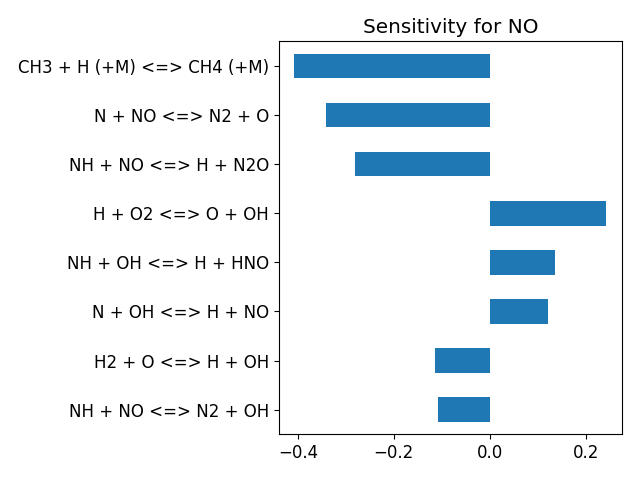

Data behind this chart, as committed beside it:
, base_case
2 O + M <=> O2 + M, -0.001726
H + O + M <=> OH + M, -0.001598
H2 + O <=> H + OH, -0.1148
HO2 + O <=> O2 + OH, -0.002761
H2O2 + O <=> HO2 + OH, -0.001424
CH + O <=> CO + H, -0.001878
CH2 + O <=> H + HCO, -0.0002226
CH2(S) + O <=> CO + H2, -0.001542
CH2(S) + O <=> H + HCO, -0.001446
CH3 + O <=> CH2O + H, 0.06878
CH3 + O => CO + H + H2, 0.07568
CH4 + O <=> CH3 + OH, -0.01206
CO + O (+M) <=> CO2 (+M), -0.004294
HCO + O <=> CO + OH, -0.002297
HCO + O <=> CO2 + H, -0.002352
CH2O + O <=> HCO + OH, -0.004407
CH2OH + O <=> CH2O + OH, -0.001537
CH3O + O <=> CH2O + OH, -0.001523
CH3OH + O <=> CH2OH + OH, -0.001797
CH3OH + O <=> CH3O + OH, -0.001485
C2H + O <=> CH + CO, -0.001446
C2H2 + O <=> H + HCCO, 0.008882
C2H2 + O <=> C2H + OH, -0.0006337
C2H2 + O <=> CH2 + CO, 0.004008
C2H3 + O <=> CH2CO + H, -0.00175
C2H4 + O <=> CH3 + HCO, -0.003971
C2H5 + O <=> CH2O + CH3, -0.00236
C2H6 + O <=> C2H5 + OH, -0.004167
HCCO + O <=> 2 CO + H, -0.0004147
CH2CO + O <=> HCCO + OH, -0.001492
CH2CO + O <=> CH2 + CO2, -0.00155
CO + O2 <=> CO2 + O, -0.001423
CH2O + O2 <=> HCO + HO2, -0.001292
H + O2 + M <=> HO2 + M, -0.006008
H + O2 + O2 <=> HO2 + O2, -0.002174
H + O2 + H2O <=> HO2 + H2O, -0.05288
H + O2 + N2 <=> HO2 + N2, -0.01671
H + O2 + AR <=> HO2 + AR, -0.0019
H + O2 <=> O + OH, 0.2433
2 H + M <=> H2 + M, -0.006542
2 H + H2 <=> H2 + H2, -0.001653
2 H + H2O <=> H2 + H2O, -0.009687
2 H + CO2 <=> H2 + CO2, -0.00207
H + OH + M <=> H2O + M, -0.04059
H + HO2 <=> H2O + O, -0.005731
H + HO2 <=> H2 + O2, -0.01755
H + HO2 <=> 2 OH, -0.05172
H + H2O2 <=> H2 + HO2, -0.004782
H + H2O2 <=> H2O + OH, -0.001005
CH + H <=> C + H2, -0.0206
CH2 + H (+M) <=> CH3 (+M), -0.004073
CH2(S) + H <=> CH + H2, -0.001407
CH3 + H (+M) <=> CH4 (+M), -0.4073
CH4 + H <=> CH3 + H2, 0.08766
H + HCO (+M) <=> CH2O (+M), -0.0007019
H + HCO <=> CO + H2, -0.03064
CH2O + H (+M) <=> CH2OH (+M), 0.01498
CH2O + H (+M) <=> CH3O (+M), 0.01884
CH2O + H <=> H2 + HCO, 0.008058
CH2OH + H (+M) <=> CH3OH (+M), -0.001019
... 296 more rows
